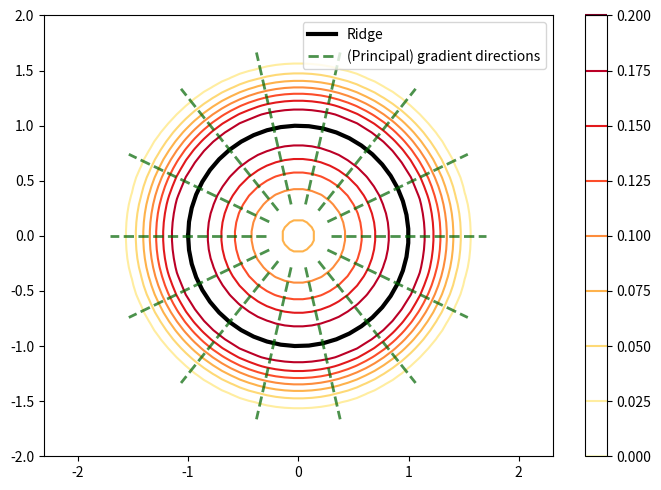

This figure's Python source: (Note: this script raises an exception after producing the figure.)
#!/usr/bin/env python3
# -*- coding: utf-8 -*-
"""
[redacted]

Last Editing: December 24, 2021

Description: This script contains the code for plotting the contour lines and 
(principal/subspace constrained) gradient flows of the example function 
(Figure 2 in the paper).
"""

import numpy as np
import math
import matplotlib.pyplot as plt

def p(x,y):
    return np.exp(-(x**2 + y**2-1)**2)/(1/2*(np.pi)**(3/2)*(1 + math.erf(1)))

if __name__ == "__main__":
    # Create the mesh points for contour lines
    x = np.linspace(-2, 2, 50)
    y = np.linspace(-2, 2, 50)
    X, Y = np.meshgrid(x, y)
    Z = p(X, Y)
    
    plt.figure(figsize=(7,5))
    theta = np.linspace(-np.pi, np.pi, 50)
    plt.plot(np.cos(theta), np.sin(theta), color='black', linewidth=3, label='Ridge')
    plt.contour(X, Y, Z, 8, cmap='YlOrRd')
    plt.colorbar()
    theta2 = np.linspace(-np.pi, np.pi, 15)
    for i in range(len(theta2)-2):
        pt = np.linspace((2-np.sqrt(2))/2, (2+np.sqrt(2))/2, 30)
        plt.plot(pt*np.cos(theta2[i]), pt*np.sin(theta2[i]), color='darkgreen', 
                 linestyle='dashed', alpha=0.7, linewidth=2)
    plt.plot(pt*np.cos(theta2[i+1]), pt*np.sin(theta2[i+1]), color='darkgreen', 
             linestyle='dashed', alpha=0.7, linewidth=2, 
             label='(Principal) gradient directions')
    plt.axis('equal')
    plt.legend()
    plt.ylim(-2,2)
    plt.xlim(-2,2)
    plt.tight_layout()
    plt.savefig('./Figures/Density_Example.pdf')